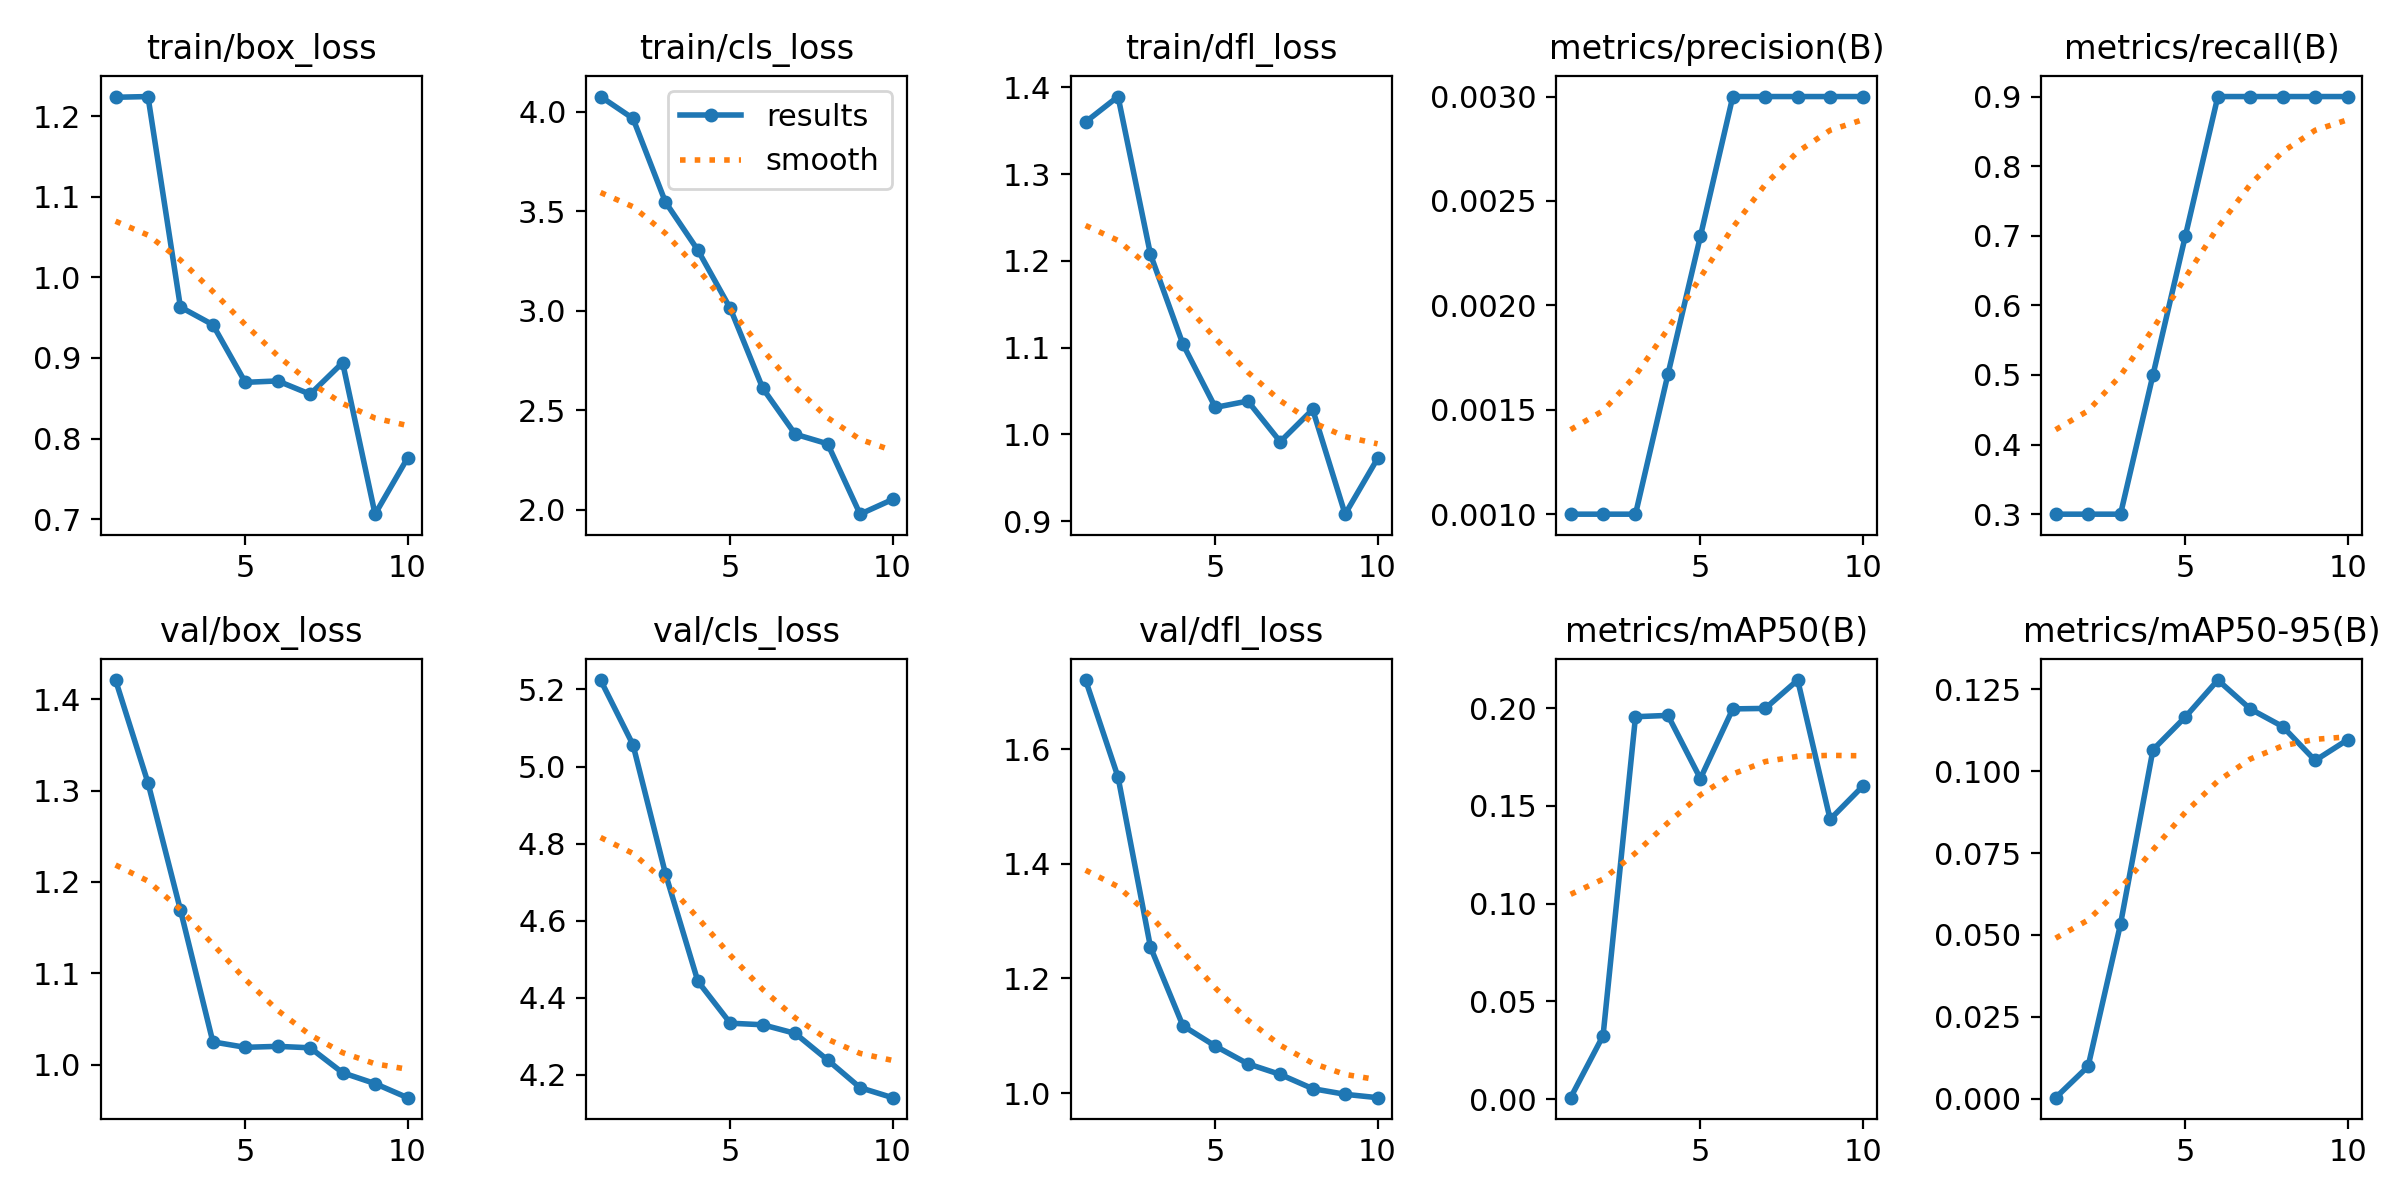

Source data for this figure (header and first rows):
epoch, train/box_loss, train/cls_loss, train/dfl_loss, metrics/precision(B), metrics/recall(B), metrics/mAP50(B), metrics/mAP50-95(B), val/box_loss, val/cls_loss, val/dfl_loss, lr/pg0, lr/pg1, lr/pg2
1, 1.223, 4.077, 1.36, 0.001, 0.3, 0.00068, 0.00035, 1.421, 5.224, 1.721, 2e-05, 2e-05, 2e-05
2, 1.224, 3.966, 1.389, 0.001, 0.3, 0.03235, 0.00988, 1.309, 5.056, 1.552, 5.406e-05, 5.406e-05, 5.406e-05
3, 0.9631, 3.546, 1.207, 0.001, 0.3, 0.1956, 0.05333, 1.169, 4.722, 1.255, 8.02e-05, 8.02e-05, 8.02e-05
4, 0.9412, 3.304, 1.104, 0.00167, 0.5, 0.1963, 0.1065, 1.025, 4.443, 1.117, 9.842e-05, 9.842e-05, 9.842e-05
5, 0.8697, 3.011, 1.031, 0.00233, 0.7, 0.1639, 0.1165, 1.019, 4.334, 1.082, 0.0001087, 0.0001087, 0.0001087
6, 0.8715, 2.61, 1.038, 0.003, 0.9, 0.1996, 0.1278, 1.02, 4.33, 1.051, 0.0001111, 0.0001111, 0.0001111
7, 0.855, 2.379, 0.9916, 0.003, 0.9, 0.1998, 0.119, 1.018, 4.308, 1.032, 0.0001056, 0.0001056, 0.0001056
8, 0.8941, 2.331, 1.029, 0.003, 0.9, 0.2144, 0.1136, 0.991, 4.239, 1.008, 9.21e-05, 9.21e-05, 9.21e-05
9, 0.7062, 1.977, 0.9081, 0.003, 0.9, 0.1431, 0.1032, 0.9791, 4.167, 0.9978, 7.072e-05, 7.072e-05, 7.072e-05
10, 0.7758, 2.051, 0.9722, 0.003, 0.9, 0.1599, 0.1096, 0.9637, 4.141, 0.992, 4.142e-05, 4.142e-05, 4.142e-05
